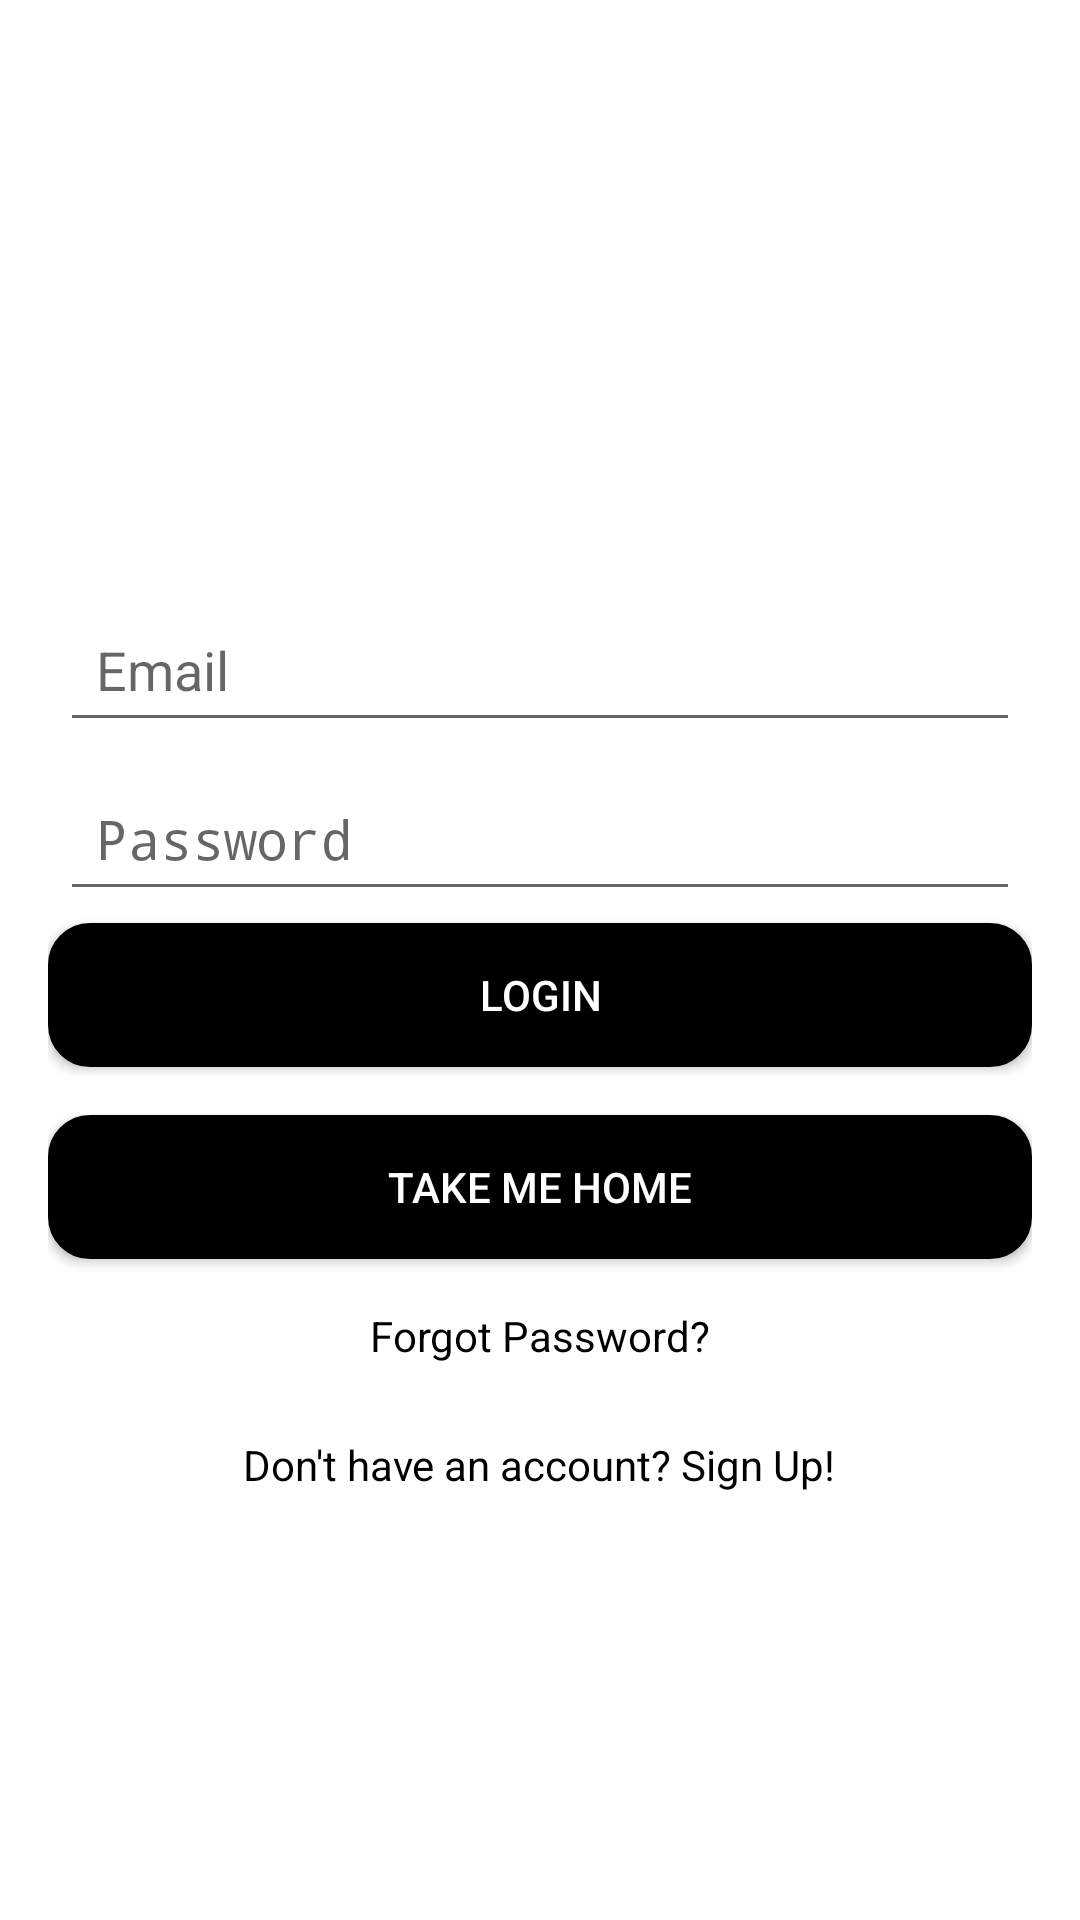

The Android layout XML behind this screen, and the referenced resources:
<!-- AndroidManifest.xml: activity theme Theme.AppCompat.Light.NoActionBar -->
<!-- res/layout/activity_login.xml -->
<?xml version="1.0" encoding="utf-8"?>
<LinearLayout xmlns:android="http://schemas.android.com/apk/res/android"
    android:layout_width="match_parent"
    android:layout_height="match_parent"
    android:background="@color/white"
    android:gravity="center"
    android:orientation="vertical"
    android:padding="16dp"
    android:src="@drawable/heallogo">

    <ImageView
        android:id="@+id/logoImageView"
        android:layout_width="66dp"
        android:layout_height="53dp"
        android:src="@drawable/heallogo" />

    <EditText
        android:id="@+id/emailEditText"
        android:layout_width="match_parent"
        android:layout_height="wrap_content"
        android:layout_margin="4dp"
        android:layout_marginBottom="16dp"
        android:hint="Email"
        android:inputType="textEmailAddress"
        android:padding="12dp" />

    <EditText
        android:id="@+id/passwordEditText"
        android:layout_width="match_parent"
        android:layout_height="wrap_content"
        android:layout_margin="4dp"
        android:layout_marginBottom="16dp"
        android:hint="Password"
        android:inputType="textPassword"
        android:padding="12dp" />

    
    <Button
        android:id="@+id/loginButton"
        android:layout_width="match_parent"
        android:layout_height="wrap_content"
        android:layout_marginBottom="16dp"
        android:background="@drawable/rounded_button"
        android:padding="12dp"
        android:text="Login"
        android:textColor="@android:color/white" />
    <Button
        android:id="@+id/homeBtn"
        android:layout_width="match_parent"
        android:layout_height="wrap_content"
        android:layout_marginBottom="16dp"
        android:background="@drawable/rounded_button"
        android:padding="12dp"
        android:text="Take Me Home"
        android:textColor="@android:color/white" />
    
    <TextView
        android:id="@+id/forgotPasswordButton"
        android:layout_width="wrap_content"
        android:layout_height="wrap_content"
        android:layout_marginBottom="24dp"
        android:clickable="true"
        android:focusable="true"
        android:text="Forgot Password?"
        android:textColor="@color/black" />

    
    <TextView
        android:id="@+id/signupButton"
        android:layout_width="wrap_content"
        android:layout_height="wrap_content"
        android:clickable="true"
        android:focusable="true"
        android:text="Don't have an account? Sign Up!"
        android:textColor="@color/black" />



</LinearLayout>
<!-- resources referenced by this layout -->
<resources>
  <color name="black">#FF000000</color>
  <color name="white">#FFFFFFFF</color>
  <!-- drawable rounded_button (drawable) -->
  <?xml version="1.0" encoding="utf-8"?>
  <shape xmlns:android="http://schemas.android.com/apk/res/android">
      <corners android:radius="12dp" />
      <solid android:color="@color/black" />
      <padding
          android:left="16dp"
          android:top="8dp"
          android:right="16dp"
          android:bottom="8dp" />
      <stroke
          android:width="4dp"
          android:color="#FF000000" /> 
  </shape>
</resources>
